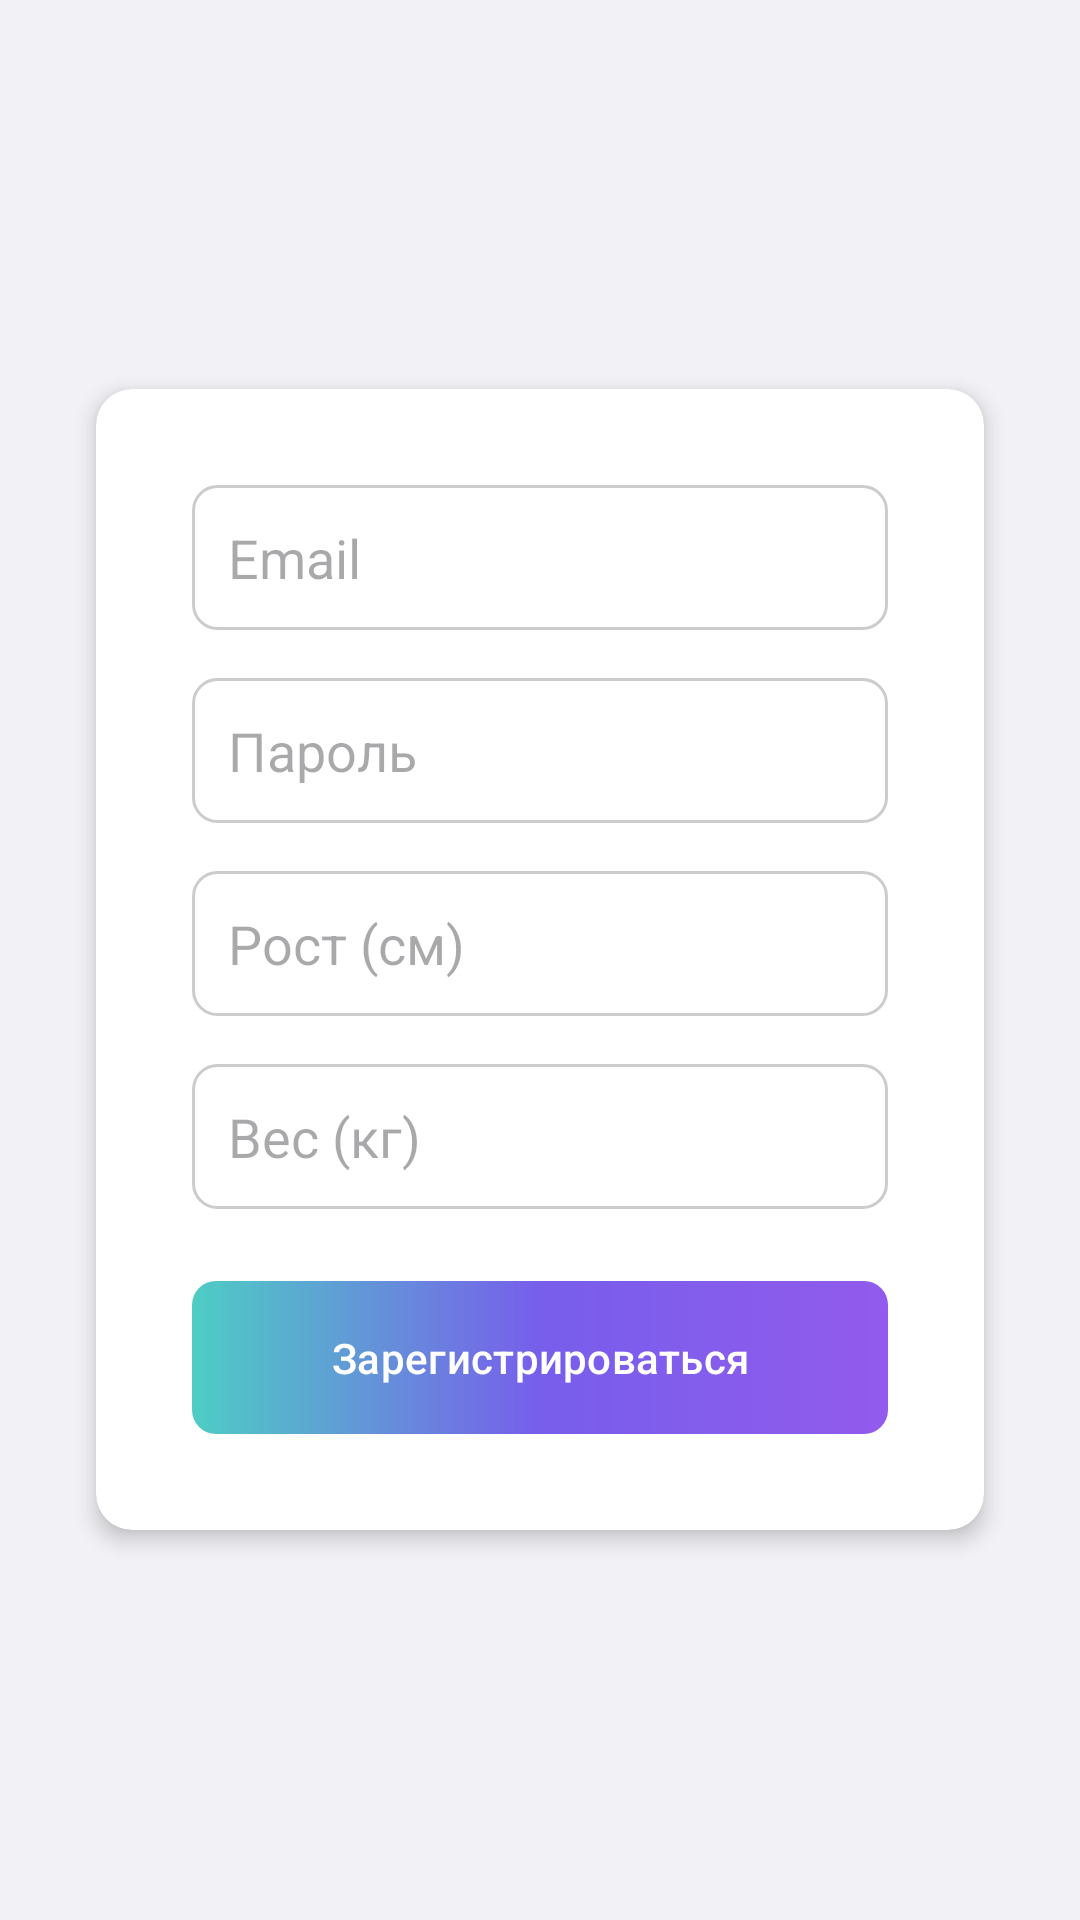

Reconstruct the res/layout file that produces this screen, plus the resources it refers to.
<!-- AndroidManifest.xml: application theme Theme.FitnessTracker -->
<!-- res/layout/activity_register.xml -->
<?xml version="1.0" encoding="utf-8"?>
<RelativeLayout xmlns:android="http://schemas.android.com/apk/res/android"
    xmlns:app="http://schemas.android.com/apk/res-auto"
    android:layout_width="match_parent"
    android:layout_height="match_parent"
    android:padding="16dp"
    android:background="@color/background"
    android:fitsSystemWindows="true">


    <androidx.cardview.widget.CardView
        android:id="@+id/registerCard"
        android:layout_width="match_parent"
        android:layout_height="wrap_content"
        android:layout_centerInParent="true"
        app:cardBackgroundColor="@color/cardview_background"
        app:cardElevation="4dp"
        app:cardCornerRadius="12dp"
        android:layout_margin="16dp">

        <RelativeLayout
            android:layout_width="wrap_content"
            android:layout_height="wrap_content">

            <LinearLayout
                android:layout_width="match_parent"
                android:layout_height="wrap_content"
                android:orientation="vertical"
                android:padding="16dp">

                
                <EditText
                    android:id="@+id/emailEditText"
                    android:layout_width="match_parent"
                    android:layout_height="wrap_content"
                    android:hint="Email"
                    android:inputType="textEmailAddress"
                    android:padding="12dp"
                    android:textColor="@color/text_color"
                    android:background="@drawable/edittext_background"
                    android:layout_marginBottom="16dp"/>

                
                <EditText
                    android:id="@+id/passwordEditText"
                    android:layout_width="match_parent"
                    android:layout_height="wrap_content"
                    android:hint="Пароль"
                    android:inputType="textPassword"
                    android:textColor="@color/text_color"
                    android:padding="12dp"
                    android:background="@drawable/edittext_background"
                    android:layout_marginBottom="16dp"/>

                

                <EditText
                    android:id="@+id/heightEditText"
                    android:layout_width="match_parent"
                    android:layout_height="wrap_content"
                    android:hint="Рост (см)"
                    android:inputType="number"
                    android:textColor="@color/text_color"
                    android:padding="12dp"
                    android:background="@drawable/edittext_background"
                    android:layout_marginBottom="16dp"/>

                
                <EditText
                    android:id="@+id/weightEditText"
                    android:layout_width="match_parent"
                    android:layout_height="wrap_content"
                    android:hint="Вес (кг)"
                    android:inputType="number"
                    android:textColor="@color/text_color"
                    android:padding="12dp"
                    android:background="@drawable/edittext_background"
                    android:layout_marginBottom="24dp"/>

                
                <TextView
                    android:id="@+id/errorTextView"
                    android:layout_width="match_parent"
                    android:layout_height="wrap_content"
                    android:textColor="@color/red"
                    android:textSize="14sp"
                    android:visibility="gone"
                    android:layout_marginBottom="16dp"/>

                
                <com.google.android.material.button.MaterialButton
                    android:id="@+id/registerButton"
                    android:layout_width="match_parent"
                    android:layout_height="wrap_content"
                    android:text="Зарегистрироваться"
                    android:background="@drawable/rounded_button"
                    app:backgroundTint="@null"
                    android:textColor="@color/white"
                    android:padding="12dp"/>



            </LinearLayout>

            <ProgressBar
                android:id="@+id/progressBar"
                android:layout_width="wrap_content"
                android:layout_height="wrap_content"
                android:layout_centerInParent="true"
                android:visibility="gone"
                android:indeterminateTint="@color/purpule"/>

        </RelativeLayout>
    </androidx.cardview.widget.CardView>

</RelativeLayout>
<!-- resources referenced by this layout -->
<resources>
  <color name="background">#f2f2f6</color>
  <color name="cardview_background">#FFFFFF</color>
  <color name="purpule">#775eeb</color>
  <color name="red">#FF5252</color>
  <color name="text_color">#000000</color>
  <color name="white">#FFFFFFFF</color>
  <!-- drawable edittext_background (drawable) -->
  <shape xmlns:android="http://schemas.android.com/apk/res/android">
      <solid android:color="@color/cardview_background"/> 
      <corners android:radius="8dp"/> 
      <stroke android:width="1dp" android:color="#CCCCCC"/> 
  </shape>
  <!-- drawable rounded_button (drawable) -->
  <shape xmlns:android="http://schemas.android.com/apk/res/android">
      <gradient
          android:startColor="@color/purple2"
          android:endColor="#4ECDC4"
          android:centerColor="@color/purpule"
          android:angle="180"/>
      <corners android:radius="8dp"/>
  </shape>
  <style name="Theme.FitnessTracker" parent="Base.Theme.FitnessTracker" />
  <color name="purple2">#925bed</color>
  <style name="Base.Theme.FitnessTracker" parent="Theme.Material3.DayNight.NoActionBar">
          <item name="colorPrimary">@color/primary_color</item>
          <item name="colorPrimaryDark">@color/primary_color</item>
          <item name="colorAccent">@color/primary_color</item>
          <item name="android:windowBackground">@color/background</item>
          <item name="android:textColor">@color/text_color</item>
          <item name="android:textColorPrimary">@color/text_color</item>
          <item name="android:textColorSecondary">@color/secondary_color</item>
          <item name="cardViewStyle">@style/CardViewStyle</item>
          <item name="android:statusBarColor">@color/primary_color</item>
          <item name="android:navigationBarColor">@color/background</item>
      </style>
  <color name="primary_color">#775eeb</color>
  <color name="secondary_color">#808080</color>
  <style name="CardViewStyle" parent="CardView">
          <item name="cardBackgroundColor">@color/cardview_background</item>
          <item name="cardCornerRadius">8dp</item>
          <item name="cardElevation">4dp</item>
          <item name="contentPadding">16dp</item>
      </style>
</resources>
